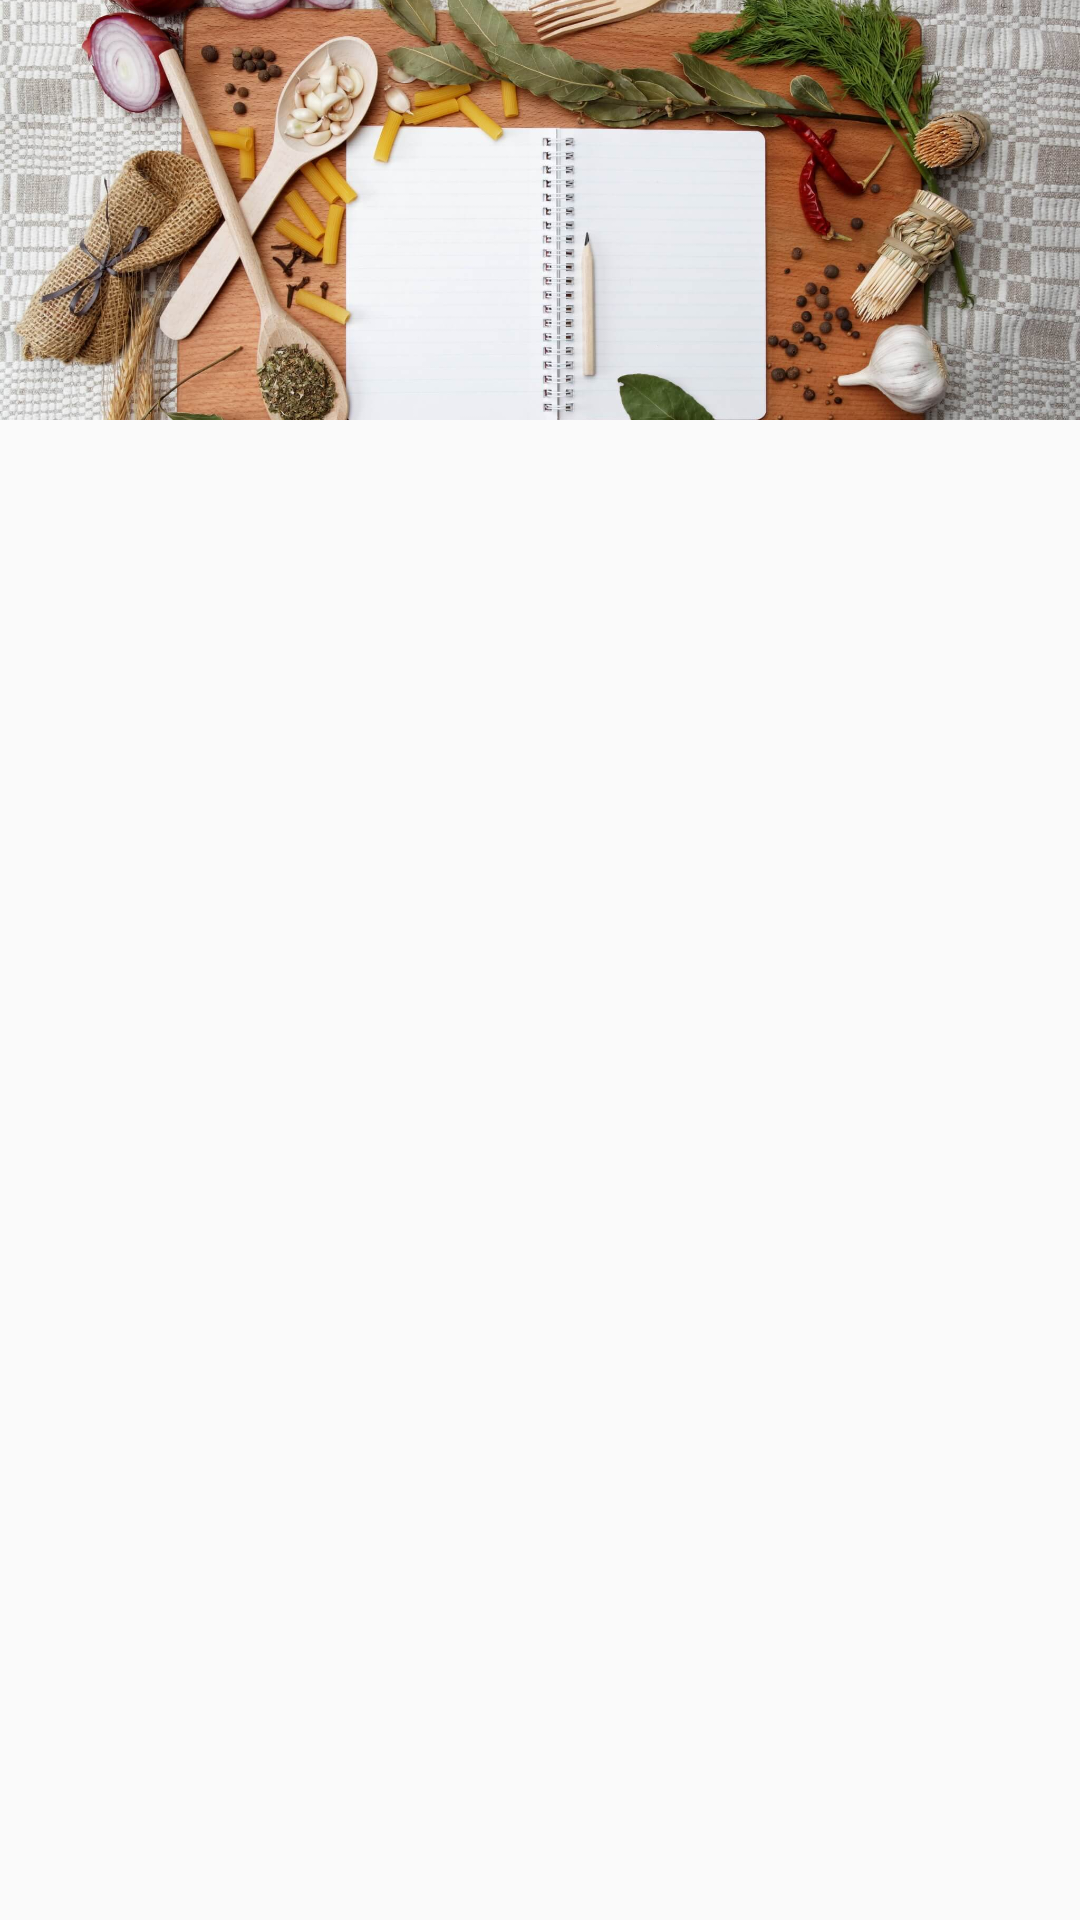

The Android layout XML behind this screen, and the referenced resources:
<!-- AndroidManifest.xml: application theme AppTheme -->
<!-- res/layout/activity_recipe_detail.xml -->
<?xml version="1.0" encoding="utf-8"?>
<android.support.constraint.ConstraintLayout xmlns:android="http://schemas.android.com/apk/res/android"
    xmlns:app="http://schemas.android.com/apk/res-auto"
    android:layout_width="match_parent"
    android:layout_height="match_parent">

    <ImageView
        android:id="@+id/ivRecipeDetailImage"
        android:layout_width="0dp"
        android:layout_height="140dp"
        android:adjustViewBounds="true"
        android:contentDescription="@string/content_description_recipe_item"
        android:scaleType="centerCrop"
        app:layout_constraintEnd_toEndOf="parent"
        app:layout_constraintStart_toStartOf="parent"
        app:layout_constraintTop_toTopOf="parent"
        app:srcCompat="@drawable/default_image" />

    <android.support.design.widget.TabLayout
        android:id="@+id/tlRecipeDetail"
        android:layout_width="0dp"
        android:layout_height="wrap_content"
        app:layout_constraintEnd_toEndOf="parent"
        app:layout_constraintStart_toStartOf="parent"
        app:layout_constraintTop_toBottomOf="@+id/ivRecipeDetailImage" />

    <android.support.v4.view.ViewPager
        android:id="@+id/vpRecipeDetail"
        android:layout_width="0dp"
        android:layout_height="0dp"
        app:layout_constraintBottom_toBottomOf="parent"
        app:layout_constraintEnd_toEndOf="parent"
        app:layout_constraintStart_toStartOf="parent"
        app:layout_constraintTop_toBottomOf="@+id/tlRecipeDetail" />
</android.support.constraint.ConstraintLayout>
<!-- resources referenced by this layout -->
<resources>
  <!-- drawable default_image: jpg bitmap (drawable-xxxhdpi, 289243 bytes) -->
  <string name="content_description_recipe_item">The image of the recipe</string>
  <style name="AppTheme" parent="Theme.AppCompat.Light.DarkActionBar">
          
          <item name="colorPrimary">@color/colorPrimary</item>
          <item name="colorPrimaryDark">@color/colorPrimaryDark</item>
          <item name="colorAccent">@color/colorAccent</item>
      </style>
  <color name="colorPrimary">#3F51B5</color>
  <color name="colorPrimaryDark">#303F9F</color>
  <color name="colorAccent">#FF4081</color>
</resources>
